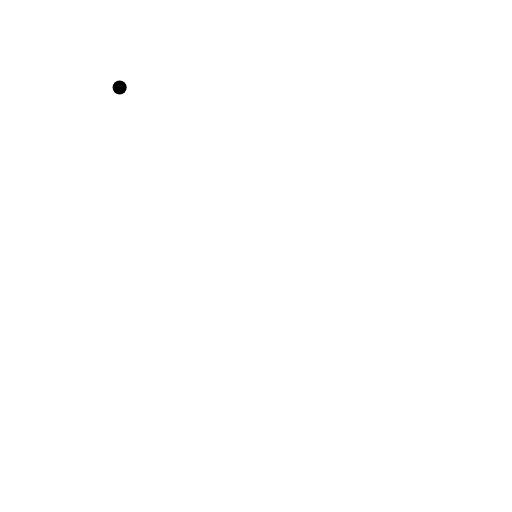
t = 0.00 s
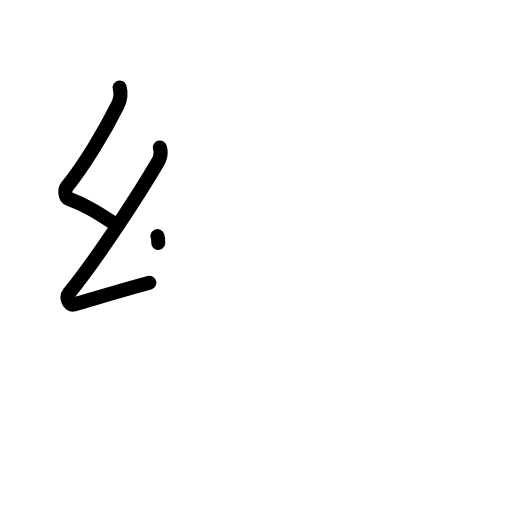
t = 2.20 s
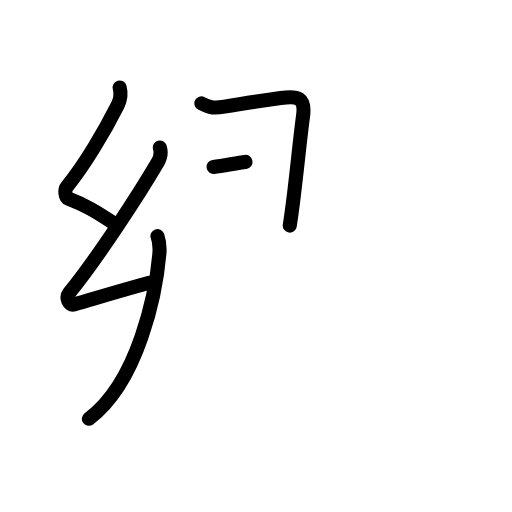
t = 4.40 s
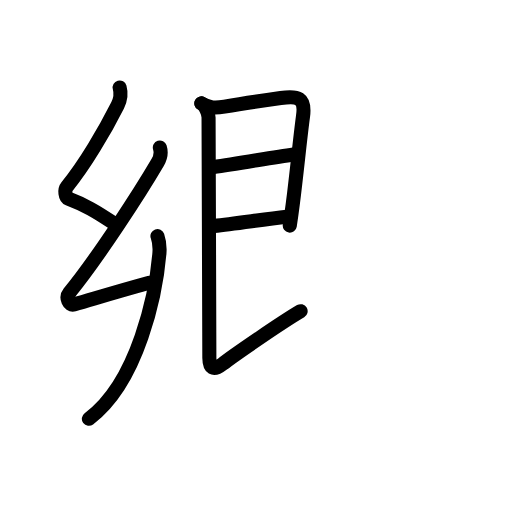
t = 6.60 s
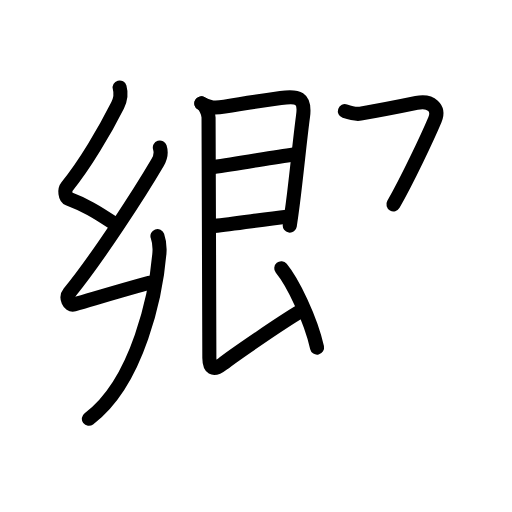
t = 8.80 s
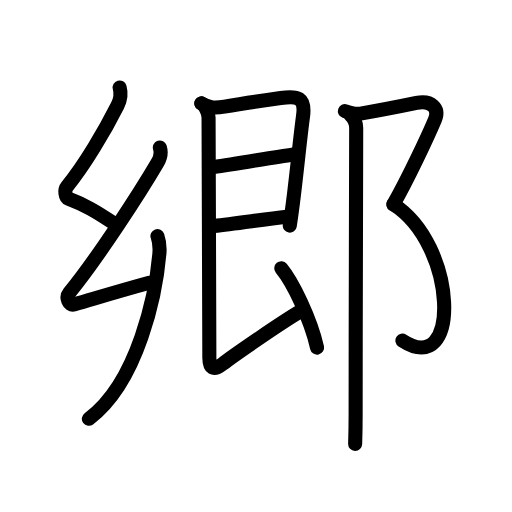
t = 11.00 s

The animated SVG that drew these frames (rendered in a browser with its animation timeline set to each time). Animation: 40 SMIL elements (animate=40); one cycle of 11.00 s.

<?xml version="1.0" encoding="UTF-8"?>
<!--
AniKanjiVG is licensed by CC-BY-SA Paul C. Sommerhoff (https://bitbucket.org/sommerhoff/anikanjivg).
AniKanjiVG uses KanjiVG which is licensed by CC-BY-SA Ulrich Apel (http://kanjivg.tagaini.net).
See also http://creativecommons.org/licenses/by-sa/3.0/
-->
<svg xmlns:kvg='http://kanjivg.tagaini.net' xmlns='http://www.w3.org/2000/svg' width='109' height='109' viewBox='0 0 109 109' style='fill:none;stroke:#000000;stroke-width:3;stroke-linecap:round;stroke-linejoin:round;' id="kvg:kanji_090f7"><g id="kvg:090f7" kvg:element="郷"><g id="kvg:090f7-g1" kvg:position="left" kvg:phon="卿"><g id="kvg:090f7-g2" kvg:element="幺" kvg:variant="true"><path id="kvg:090f7-s1" kvg:type="㇜" d="M25.47,18.62c0.28,1.01,0.31,2.33-0.42,3.79c-2.68,5.34-7.1,12.84-10.77,17.27c-0.62,0.75-0.39,2.35,0.28,2.61c3.53,1.34,5.69,2.58,10.13,5.54"><animate attributeName="d" begin="0.0s" dur="0.25s" from="M25.47,18.62C25.47,18.62,25.47,18.62,25.47,18.62" to="M25.47,18.62c0.28,1.01,0.31,2.33-0.42,3.79" />
<animate attributeName="d" begin="0.25s" dur="0.25s" from="M25.47,18.62c0.28,1.01,0.31,2.33-0.42,3.79c0,0,0,0,0,0,0" to="M25.47,18.62c0.28,1.01,0.31,2.33-0.42,3.79c-2.68,5.34-7.1,12.84-10.77,17.27" />
<animate attributeName="d" begin="0.5s" dur="0.25s" from="M25.47,18.62c0.28,1.01,0.31,2.33-0.42,3.79c-2.68,5.34-7.1,12.84-10.77,17.27c0,0,0,0,0,0,0" to="M25.47,18.62c0.28,1.01,0.31,2.33-0.42,3.79c-2.68,5.34-7.1,12.84-10.77,17.27c-0.62,0.75-0.39,2.35,0.28,2.61" />
<animate attributeName="d" begin="0.75s" dur="0.25s" from="M25.47,18.62c0.28,1.01,0.31,2.33-0.42,3.79c-2.68,5.34-7.1,12.84-10.77,17.27c-0.62,0.75-0.39,2.35,0.28,2.61c0,0,0,0,0,0,0" to="M25.47,18.62c0.28,1.01,0.31,2.33-0.42,3.79c-2.68,5.34-7.1,12.84-10.77,17.27c-0.62,0.75-0.39,2.35,0.28,2.61c3.53,1.34,5.69,2.58,10.13,5.54" />
</path>
<path id="kvg:090f7-s2" kvg:type="㇜" d="M34.03,31.4c0.35,1.1,0.1,2.23-0.46,3.18c-3.81,6.5-12.8,20.38-18.85,27.8c-0.81,1,0,2.76,1,2.46C22,63,25.62,61.88,31.79,60.2"><animate attributeName="d" begin="1.0s" dur="0.25s" from="M34.03,31.4C34.03,31.4,34.03,31.4,34.03,31.4" to="M34.03,31.4c0.35,1.1,0.1,2.23-0.46,3.18" />
<animate attributeName="d" begin="1.25s" dur="0.25s" from="M34.03,31.4c0.35,1.1,0.1,2.23-0.46,3.18c0,0,0,0,0,0,0" to="M34.03,31.4c0.35,1.1,0.1,2.23-0.46,3.18c-3.81,6.5-12.8,20.38-18.85,27.8" />
<animate attributeName="d" begin="1.5s" dur="0.25s" from="M34.03,31.4c0.35,1.1,0.1,2.23-0.46,3.18c-3.81,6.5-12.8,20.38-18.85,27.8c0,0,0,0,0,0,0" to="M34.03,31.4c0.35,1.1,0.1,2.23-0.46,3.18c-3.81,6.5-12.8,20.38-18.85,27.8c-0.81,1,0,2.76,1,2.46" />
<animate attributeName="d" begin="1.75s" dur="0.25s" from="M34.03,31.4c0.35,1.1,0.1,2.23-0.46,3.18c-3.81,6.5-12.8,20.38-18.85,27.8c-0.81,1,0,2.76,1,2.46c0,0,0,0,0,0,0" to="M34.03,31.4c0.35,1.1,0.1,2.23-0.46,3.18c-3.81,6.5-12.8,20.38-18.85,27.8c-0.81,1,0,2.76,1,2.46C22,63,25.62,61.88,31.79,60.2" />
<animate attributeName="d" begin="0s" dur="1.0s" from="M-100,-100" to="M-100,-100" />
</path>
<path id="kvg:090f7-s3" kvg:type="㇒/㇔" d="M33.52,50.25c0.35,1,0.52,2.33,0.42,3.63c-0.69,8.37-4.44,27.37-15.02,35.28"><animate attributeName="d" begin="2.0s" dur="0.5s" from="M33.52,50.25C33.52,50.25,33.52,50.25,33.52,50.25" to="M33.52,50.25c0.35,1,0.52,2.33,0.42,3.63" />
<animate attributeName="d" begin="2.5s" dur="0.5s" from="M33.52,50.25c0.35,1,0.52,2.33,0.42,3.63c0,0,0,0,0,0,0" to="M33.52,50.25c0.35,1,0.52,2.33,0.42,3.63c-0.69,8.37-4.44,27.37-15.02,35.28" />
<animate attributeName="d" begin="0s" dur="2.0s" from="M-100,-100" to="M-100,-100" />
</path>
</g>
<g id="kvg:090f7-g3" kvg:element="艮" kvg:partial="true"><path id="kvg:090f7-s4" kvg:type="㇕" d="M42.87,22.01c1.88,0.99,2.78,1.06,4.92,0.7c3.51-0.6,8.93-1.4,11.98-1.83c3.62-0.52,5.29-0.14,4.74,3.88c-0.71,5.3-1.32,11.97-2.16,18.51c-0.2,1.59-0.42,3.18-0.66,4.77"><animate attributeName="d" begin="3.0s" dur="0.2s" from="M42.87,22.01C42.87,22.01,42.87,22.01,42.87,22.01" to="M42.87,22.01c1.88,0.99,2.78,1.06,4.92,0.7" />
<animate attributeName="d" begin="3.2s" dur="0.2s" from="M42.87,22.01c1.88,0.99,2.78,1.06,4.92,0.7c0,0,0,0,0,0,0" to="M42.87,22.01c1.88,0.99,2.78,1.06,4.92,0.7c3.51-0.6,8.93-1.4,11.98-1.83" />
<animate attributeName="d" begin="3.4s" dur="0.2s" from="M42.87,22.01c1.88,0.99,2.78,1.06,4.92,0.7c3.51-0.6,8.93-1.4,11.98-1.83c0,0,0,0,0,0,0" to="M42.87,22.01c1.88,0.99,2.78,1.06,4.92,0.7c3.51-0.6,8.93-1.4,11.98-1.83c3.62-0.52,5.29-0.14,4.74,3.88" />
<animate attributeName="d" begin="3.6s" dur="0.2s" from="M42.87,22.01c1.88,0.99,2.78,1.06,4.92,0.7c3.51-0.6,8.93-1.4,11.98-1.83c3.62-0.52,5.29-0.14,4.74,3.88c0,0,0,0,0,0,0" to="M42.87,22.01c1.88,0.99,2.78,1.06,4.92,0.7c3.51-0.6,8.93-1.4,11.98-1.83c3.62-0.52,5.29-0.14,4.74,3.88c-0.71,5.3-1.32,11.97-2.16,18.51" />
<animate attributeName="d" begin="3.8s" dur="0.2s" from="M42.87,22.01c1.88,0.99,2.78,1.06,4.92,0.7c3.51-0.6,8.93-1.4,11.98-1.83c3.62-0.52,5.29-0.14,4.74,3.88c-0.71,5.3-1.32,11.97-2.16,18.51c0,0,0,0,0,0,0" to="M42.87,22.01c1.88,0.99,2.78,1.06,4.92,0.7c3.51-0.6,8.93-1.4,11.98-1.83c3.62-0.52,5.29-0.14,4.74,3.88c-0.71,5.3-1.32,11.97-2.16,18.51c-0.2,1.59-0.42,3.18-0.66,4.77" />
<animate attributeName="d" begin="0s" dur="3.0s" from="M-100,-100" to="M-100,-100" />
</path>
<path id="kvg:090f7-s5" kvg:type="㇐a" d="M45.46,35.53c5.17-0.66,12.29-2.03,17.03-2.66"><animate attributeName="d" begin="4.0s" dur="1.0s" from="M45.46,35.53C45.46,35.53,45.46,35.53,45.46,35.53" to="M45.46,35.53c5.17-0.66,12.29-2.03,17.03-2.66" />
<animate attributeName="d" begin="0s" dur="4.0s" from="M-100,-100" to="M-100,-100" />
</path>
<path id="kvg:090f7-s6" kvg:type="㇐a" d="M45.62,48.1c4.11-0.43,9.38-1.23,15.46-1.97"><animate attributeName="d" begin="5.0s" dur="1.0s" from="M45.62,48.1C45.62,48.1,45.62,48.1,45.62,48.1" to="M45.62,48.1c4.11-0.43,9.38-1.23,15.46-1.97" />
<animate attributeName="d" begin="0s" dur="5.0s" from="M-100,-100" to="M-100,-100" />
</path>
<path id="kvg:090f7-s7" kvg:type="㇙" d="M42.87,22.01c0.85,0.46,1.53,2.05,1.53,2.99c0,4,0.17,45.5,0.17,51.22c0,2.08,0.77,2.89,2.81,1.28c2.04-1.61,12.38-8.75,16.62-11.25"><animate attributeName="d" begin="6.0s" dur="0.25s" from="M42.87,22.01C42.87,22.01,42.87,22.01,42.87,22.01" to="M42.87,22.01c0.85,0.46,1.53,2.05,1.53,2.99" />
<animate attributeName="d" begin="6.25s" dur="0.25s" from="M42.87,22.01c0.85,0.46,1.53,2.05,1.53,2.99c0,0,0,0,0,0,0" to="M42.87,22.01c0.85,0.46,1.53,2.05,1.53,2.99c0,4,0.17,45.5,0.17,51.22" />
<animate attributeName="d" begin="6.5s" dur="0.25s" from="M42.87,22.01c0.85,0.46,1.53,2.05,1.53,2.99c0,4,0.17,45.5,0.17,51.22c0,0,0,0,0,0,0" to="M42.87,22.01c0.85,0.46,1.53,2.05,1.53,2.99c0,4,0.17,45.5,0.17,51.22c0,2.08,0.77,2.89,2.81,1.28" />
<animate attributeName="d" begin="6.75s" dur="0.25s" from="M42.87,22.01c0.85,0.46,1.53,2.05,1.53,2.99c0,4,0.17,45.5,0.17,51.22c0,2.08,0.77,2.89,2.81,1.28c0,0,0,0,0,0,0" to="M42.87,22.01c0.85,0.46,1.53,2.05,1.53,2.99c0,4,0.17,45.5,0.17,51.22c0,2.08,0.77,2.89,2.81,1.28c2.04-1.61,12.38-8.75,16.62-11.25" />
<animate attributeName="d" begin="0s" dur="6.0s" from="M-100,-100" to="M-100,-100" />
</path>
<path id="kvg:090f7-s8" kvg:type="㇔" d="M59.88,57.12C62.3,60.05,66.11,67.83,67.5,74"><animate attributeName="d" begin="7.0s" dur="1.0s" from="M59.88,57.12C59.88,57.12,59.88,57.12,59.88,57.12" to="M59.88,57.12C62.3,60.05,66.11,67.83,67.5,74" />
<animate attributeName="d" begin="0s" dur="7.0s" from="M-100,-100" to="M-100,-100" />
</path>
</g>
</g>
<g id="kvg:090f7-g4" kvg:element="⻏" kvg:variant="true" kvg:original="邑" kvg:position="right" kvg:radical="general"><path id="kvg:090f7-s9" kvg:type="㇇" d="M73.42,23.67c0.99,0.34,2.14,0.73,3.32,0.53c5.51-0.95,8.51-1.57,11.93-2.28c3.1-0.64,4.96,1.11,3.92,3.58c-1.58,3.75-5.83,12.75-8.83,18"><animate attributeName="d" begin="8.0s" dur="0.25s" from="M73.42,23.67C73.42,23.67,73.42,23.67,73.42,23.67" to="M73.42,23.67c0.99,0.34,2.14,0.73,3.32,0.53" />
<animate attributeName="d" begin="8.25s" dur="0.25s" from="M73.42,23.67c0.99,0.34,2.14,0.73,3.32,0.53c0,0,0,0,0,0,0" to="M73.42,23.67c0.99,0.34,2.14,0.73,3.32,0.53c5.51-0.95,8.51-1.57,11.93-2.28" />
<animate attributeName="d" begin="8.5s" dur="0.25s" from="M73.42,23.67c0.99,0.34,2.14,0.73,3.32,0.53c5.51-0.95,8.51-1.57,11.93-2.28c0,0,0,0,0,0,0" to="M73.42,23.67c0.99,0.34,2.14,0.73,3.32,0.53c5.51-0.95,8.51-1.57,11.93-2.28c3.1-0.64,4.96,1.11,3.92,3.58" />
<animate attributeName="d" begin="8.75s" dur="0.25s" from="M73.42,23.67c0.99,0.34,2.14,0.73,3.32,0.53c5.51-0.95,8.51-1.57,11.93-2.28c3.1-0.64,4.96,1.11,3.92,3.58c0,0,0,0,0,0,0" to="M73.42,23.67c0.99,0.34,2.14,0.73,3.32,0.53c5.51-0.95,8.51-1.57,11.93-2.28c3.1-0.64,4.96,1.11,3.92,3.58c-1.58,3.75-5.83,12.75-8.83,18" />
<animate attributeName="d" begin="0s" dur="8.0s" from="M-100,-100" to="M-100,-100" />
</path>
<path id="kvg:090f7-s10" kvg:type="㇕va" d="M83.75,43.5c13.62,8.62,14.5,37.25,1.92,29"><animate attributeName="d" begin="9.0s" dur="1.0s" from="M83.75,43.5C83.75,43.5,83.75,43.5,83.75,43.5" to="M83.75,43.5c13.62,8.62,14.5,37.25,1.92,29" />
<animate attributeName="d" begin="0s" dur="9.0s" from="M-100,-100" to="M-100,-100" />
</path>
<path id="kvg:090f7-s11" kvg:type="㇑" d="M74.62,24.5c0.88,0.88,1.21,1.73,1.21,2.75c0,8.25-0.12,37.75-0.12,61c0,3.08-0.07,5.29-0.1,6.25"><animate attributeName="d" begin="10.0s" dur="0.3333333333333333s" from="M74.62,24.5C74.62,24.5,74.62,24.5,74.62,24.5" to="M74.62,24.5c0.88,0.88,1.21,1.73,1.21,2.75" />
<animate attributeName="d" begin="10.333333333333334s" dur="0.3333333333333333s" from="M74.62,24.5c0.88,0.88,1.21,1.73,1.21,2.75c0,0,0,0,0,0,0" to="M74.62,24.5c0.88,0.88,1.21,1.73,1.21,2.75c0,8.25-0.12,37.75-0.12,61" />
<animate attributeName="d" begin="10.666666666666666s" dur="0.3333333333333333s" from="M74.62,24.5c0.88,0.88,1.21,1.73,1.21,2.75c0,8.25-0.12,37.75-0.12,61c0,0,0,0,0,0,0" to="M74.62,24.5c0.88,0.88,1.21,1.73,1.21,2.75c0,8.25-0.12,37.75-0.12,61c0,3.08-0.07,5.29-0.1,6.25" />
<animate attributeName="d" begin="0s" dur="10.0s" from="M-100,-100" to="M-100,-100" />
</path>
</g>
</g>
</svg>
